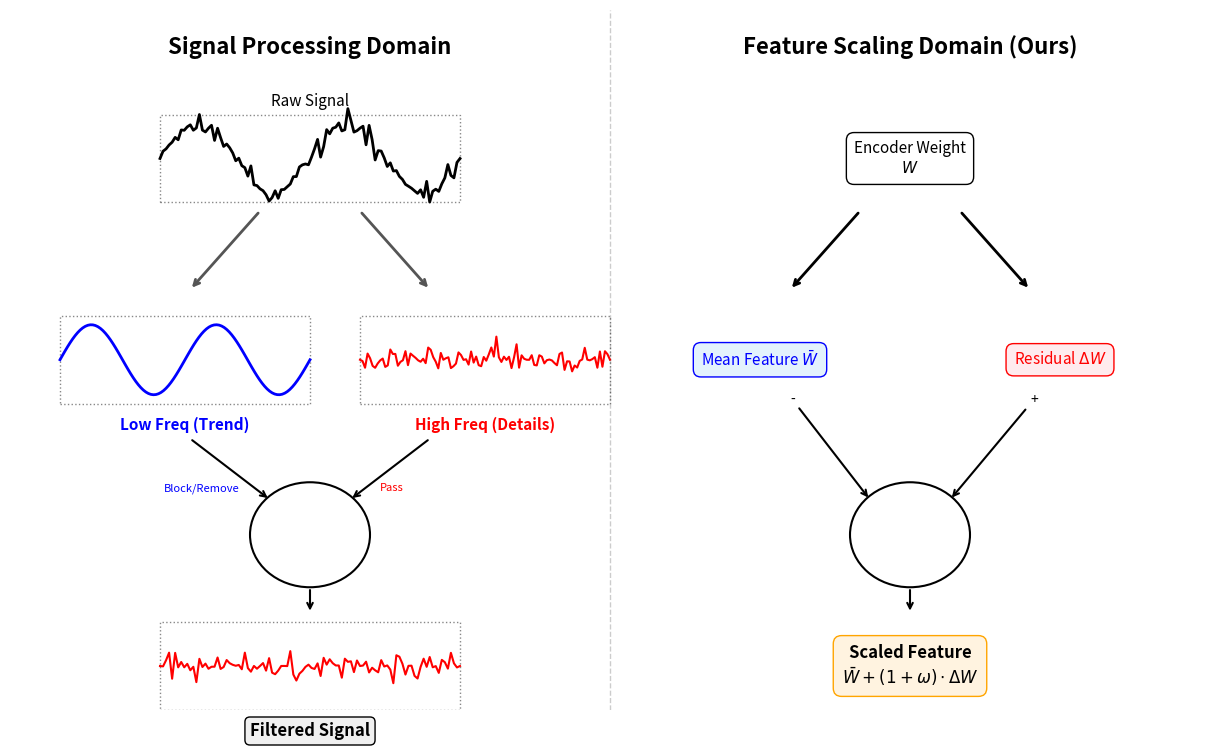

The matplotlib source for this figure:
import matplotlib.pyplot as plt
import numpy as np

def draw_symmetric_final_analogy():
    fig = plt.figure(figsize=(12, 7), dpi=100)
    ax = fig.add_axes([0, 0, 1, 1])
    ax.set_xlim(0, 12)
    ax.set_ylim(0, 8)
    ax.axis('off')

    # === 辅助函数：画波形 ===
    def draw_wave(x_start, y_start, width, height, type='input'):
        t = np.linspace(0, 4*np.pi, 100)
        trend = np.sin(t) * 0.8
        noise = np.random.normal(0, 0.2, 100) * np.sin(t*3)
        
        if type == 'input': y, color, lw = trend + noise, 'black', 2
        elif type == 'low': y, color, lw = trend, 'blue', 2
        elif type == 'high': y, color, lw = noise, 'red', 1.5
            
        x = np.linspace(x_start, x_start + width, 100)
        y = y_start + (y * 0.5) + height/2
        ax.plot(x, y, color=color, lw=lw)
        # 边框
        rect = plt.Rectangle((x_start, y_start), width, height, fill=False, edgecolor='#888', lw=1, linestyle=':')
        ax.add_patch(rect)

    # ==========================
    # 左侧：Signal Processing
    # ==========================
    ax.text(3, 7.5, "Signal Processing Domain", ha='center', fontsize=16, fontweight='bold')

    # 1. Input
    draw_wave(1.5, 5.8, 3, 1.0, type='input')
    ax.text(3, 6.9, "Raw Signal", ha='center', fontsize=11)

    # Arrows Down
    ax.annotate("", xy=(1.8, 4.8), xytext=(2.5, 5.7), arrowprops=dict(arrowstyle="->", lw=2, color='#555'))
    ax.annotate("", xy=(4.2, 4.8), xytext=(3.5, 5.7), arrowprops=dict(arrowstyle="->", lw=2, color='#555'))

    # 2. Components
    draw_wave(0.5, 3.5, 2.5, 1.0, type='low')
    ax.text(1.75, 3.2, "Low Freq (Trend)", ha='center', fontsize=11, color='blue', fontweight='bold')

    draw_wave(3.5, 3.5, 2.5, 1.0, type='high')
    ax.text(4.75, 3.2, "High Freq (Details)", ha='center', fontsize=11, color='red', fontweight='bold')
    
    # 3. Filter Operation (The Missing Part!)
    # Circle
    circle_left = plt.Circle((3, 2.0), 0.6, color='white', ec='black', lw=1.5, zorder=10)
    ax.add_patch(circle_left)
    ax.text(3, 2.0, "Filter", ha='center', va='center', fontsize=10, fontweight='bold')
    
    # Arrows to Filter
    ax.annotate("", xy=(2.6, 2.4), xytext=(1.8, 3.1), arrowprops=dict(arrowstyle="->", lw=1.5)) # Low in
    ax.text(2.3, 2.5, "Block/Remove", ha='right', fontsize=8, color='blue', style='italic') # Label

    ax.annotate("", xy=(3.4, 2.4), xytext=(4.2, 3.1), arrowprops=dict(arrowstyle="->", lw=1.5)) # High in
    ax.text(3.7, 2.5, "Pass", ha='left', fontsize=8, color='red', style='italic') # Label

    # 4. Final Output
    ax.annotate("", xy=(3, 1.1), xytext=(3, 1.4), arrowprops=dict(arrowstyle="->", lw=1.5))
    draw_wave(1.5, 0.0, 3, 1.0, type='high') # Output looks like High Freq
    ax.text(3, -0.3, "Filtered Signal", ha='center', fontsize=12, fontweight='bold', bbox=dict(fc='#f0f0f0', ec='black', boxstyle='round'))


    # ==========================
    # 分隔线
    # ==========================
    ax.plot([6, 6], [0, 8], 'k--', lw=1, alpha=0.2)


    # ==========================
    # 右侧：Feature Scaling
    # ==========================
    ax.text(9, 7.5, "Feature Scaling Domain (Ours)", ha='center', fontsize=16, fontweight='bold')

    # 1. Input
    ax.text(9, 6.3, "Encoder Weight\n$W$", ha="center", va="center", 
            bbox=dict(boxstyle="round,pad=0.5", fc="white", ec="black"), fontsize=11)

    # Arrows Down
    ax.annotate("", xy=(7.8, 4.8), xytext=(8.5, 5.7), arrowprops=dict(arrowstyle="->", lw=2, color='black'))
    ax.annotate("", xy=(10.2, 4.8), xytext=(9.5, 5.7), arrowprops=dict(arrowstyle="->", lw=2, color='black'))

    # 2. Components
    ax.text(7.5, 4.0, "Mean Feature $\\bar{W}$", ha="center", va="center", 
            bbox=dict(boxstyle="round,pad=0.5", fc="#E3F2FD", ec="blue"), fontsize=11, color='blue')

    ax.text(10.5, 4.0, "Residual $\\Delta W$", ha="center", va="center", 
            bbox=dict(boxstyle="round,pad=0.5", fc="#FFEBEE", ec="red"), fontsize=11, color='red')

    # 3. Scaling Operation
    # Circle
    circle_right = plt.Circle((9, 2.0), 0.6, color='white', ec='black', lw=1.5, zorder=10)
    ax.add_patch(circle_right)
    ax.text(9, 2.0, "Subtract\n& Scale", ha='center', va='center', fontsize=9)

    # Arrows to Operation
    ax.annotate("-", xy=(8.6, 2.4), xytext=(7.8, 3.5), arrowprops=dict(arrowstyle="->", lw=1.5)) # Mean in
    ax.annotate("+", xy=(9.4, 2.4), xytext=(10.2, 3.5), arrowprops=dict(arrowstyle="->", lw=1.5)) # Residual in

    # 4. Final Output
    ax.annotate("", xy=(9, 1.1), xytext=(9, 1.4), arrowprops=dict(arrowstyle="->", lw=1.5))
    ax.text(9, 0.5, "Scaled Feature\n$\\bar{W}+(1+\\omega) \\cdot \\Delta W$", ha='center', va='center', 
            bbox=dict(boxstyle="round,pad=0.5", fc="#FFF3E0", ec="orange"), fontsize=12, fontweight='bold')

    plt.tight_layout()
    plt.savefig('plot_high_pass.png', dpi=300, bbox_inches='tight')

draw_symmetric_final_analogy()